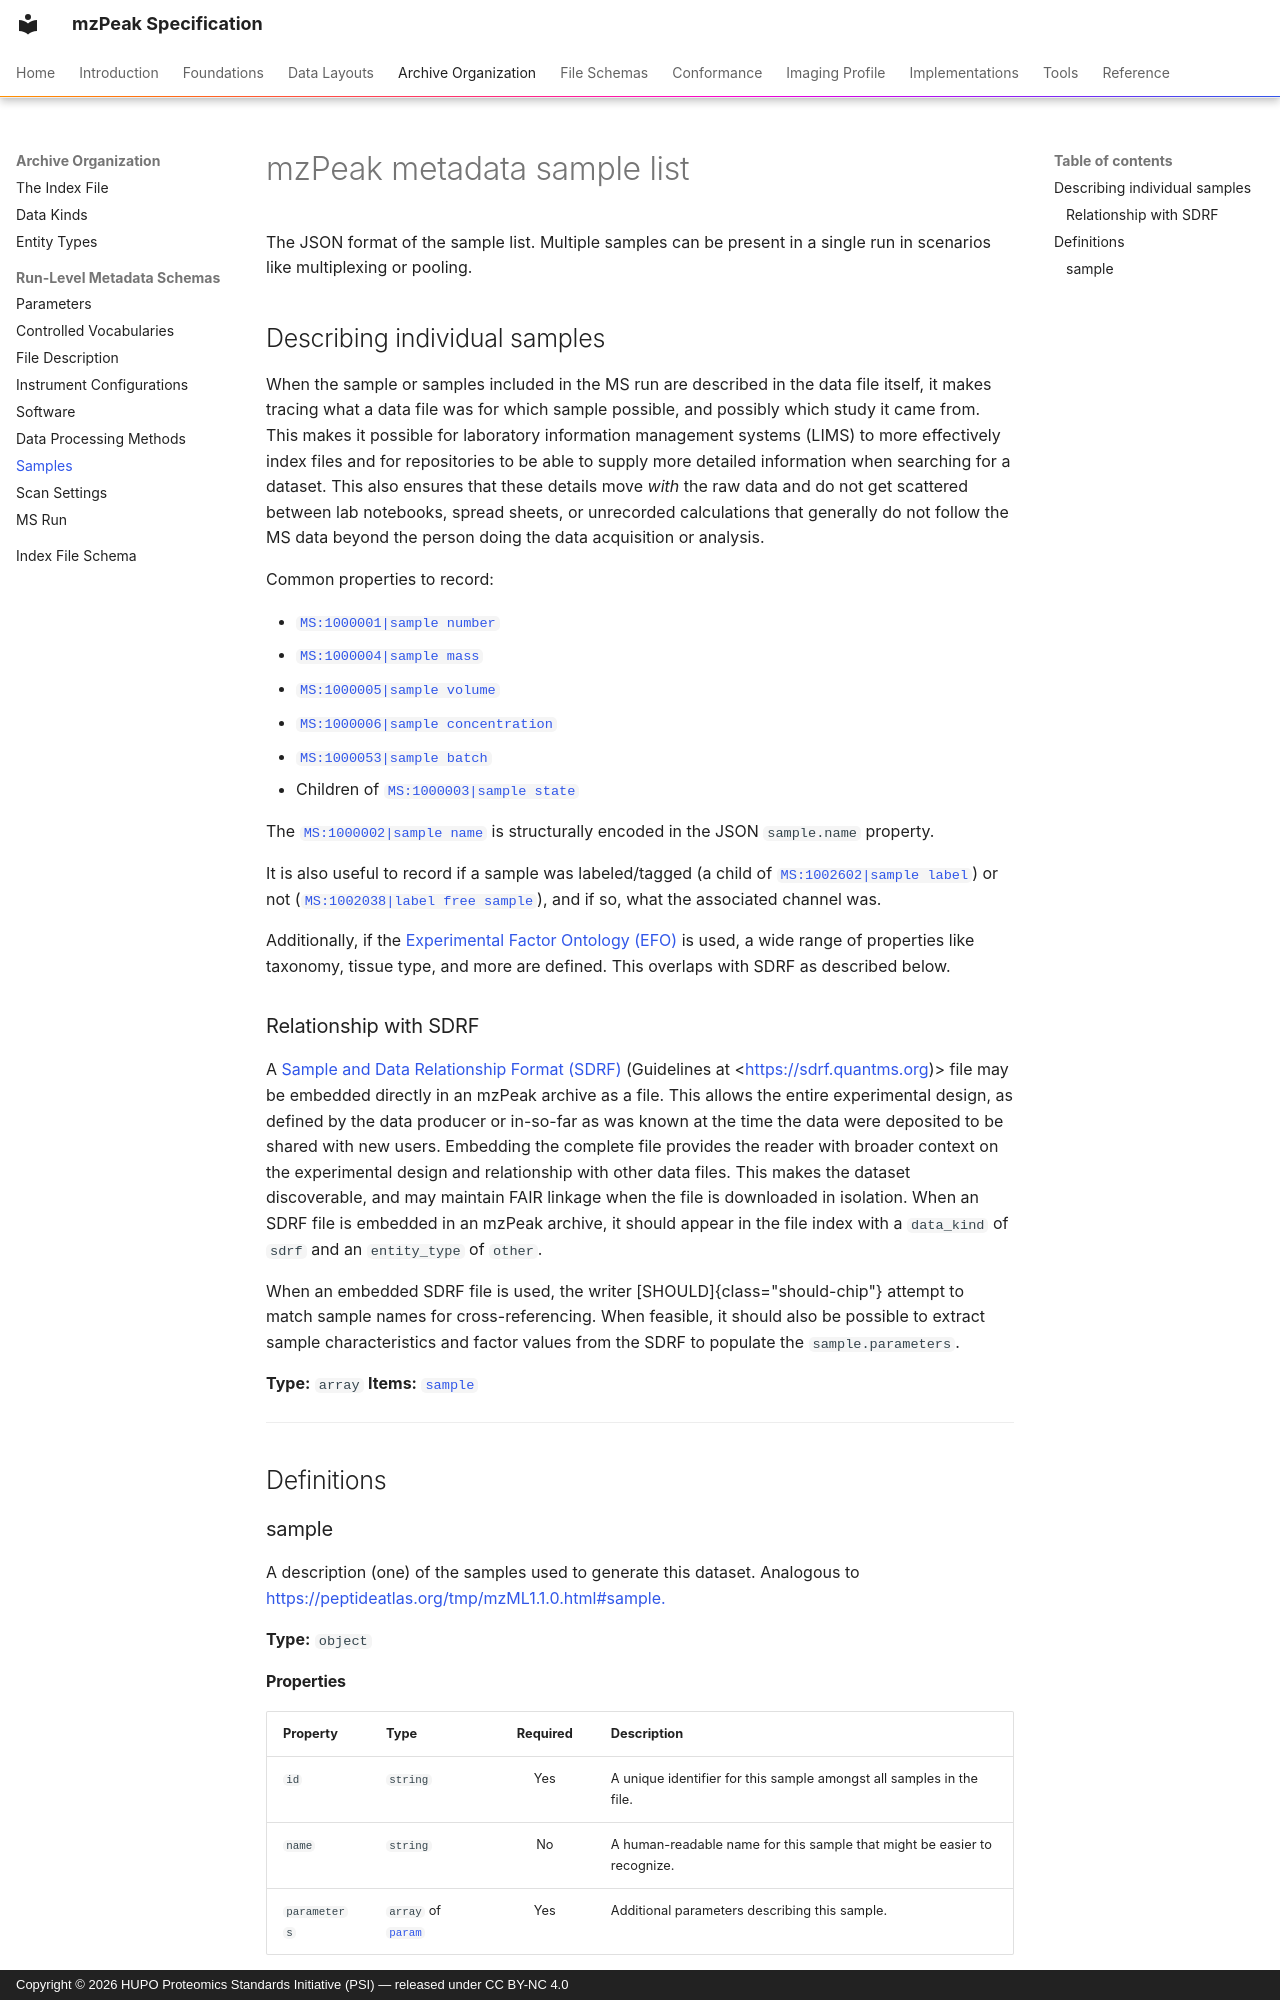

repository: HUPO-PSI/mzPeak-specification · page: archive/sample/index.html · generator: mkdocs · copyright: Copyright © 2026 HUPO Proteomics Standards Initiative (PSI) — released under CC BY-NC 4.0

# mzPeak metadata sample list

The JSON format of the sample list. Multiple samples can be present in a single run in scenarios like multiplexing or pooling.

## Describing individual samples

When the sample or samples included in the MS run are described in the data file itself, it makes tracing what a data file
was for which sample possible, and possibly which study it came from. This makes it possible for laboratory information
management systems (LIMS) to more effectively index files and for repositories to be able to supply more detailed information
when searching for a dataset. This also ensures that these details move *with* the raw data and do not get scattered between
lab notebooks, spread sheets, or unrecorded calculations that generally do not follow the MS data beyond the person doing the
data acquisition or analysis.

Common properties to record:

- [`MS:1000001|sample number`](http://purl.obolibrary.org/obo/MS_1000001)
- [`MS:1000004|sample mass`](http://purl.obolibrary.org/obo/MS_1000004)
- [`MS:1000005|sample volume`](http://purl.obolibrary.org/obo/MS_1000005)
- [`MS:1000006|sample concentration`](http://purl.obolibrary.org/obo/MS_1000006)
- [`MS:1000053|sample batch`](http://purl.obolibrary.org/obo/MS_1000053)
- Children of [`MS:1000003|sample state`](http://purl.obolibrary.org/obo/MS_1000003)

The [`MS:1000002|sample name`](http://purl.obolibrary.org/obo/MS_1000002) is structurally encoded in the JSON `sample.name` property.

It is also useful to record if a sample was labeled/tagged (a child of [`MS:1002602|sample label`](http://purl.obolibrary.org/obo/MS_1002602))
or not ([`MS:1002038|label free sample`](http://purl.obolibrary.org/obo/MS_1002038)), and if so, what the associated channel was.

Additionally, if the [Experimental Factor Ontology (EFO)](https://www.ebi.ac.uk/ols4/ontologies/efo) is used, a wide
range of properties like taxonomy, tissue type, and more are defined. This overlaps with SDRF as described below.

### Relationship with SDRF

A [Sample and Data Relationship Format (SDRF)](https://www.psidev.info/sdrf-sample-data-relationship-format) (Guidelines at <<https://sdrf.quantms.org>)> file may
be embedded directly in an mzPeak archive as a file. This allows the entire experimental design, as defined by the
data producer or in-so-far as was known at the time the data were deposited to be shared with new users. Embedding the complete file provides the
reader with broader context on the experimental design and relationship with other data files. This makes the dataset
discoverable, and may maintain FAIR linkage when the file is downloaded in isolation. When an SDRF file is embedded in an mzPeak
archive, it should appear in the file index with a `data_kind` of `sdrf` and an `entity_type` of `other`.

When an embedded SDRF file is used, the writer [SHOULD]{class="should-chip"} attempt to match sample names for cross-referencing. When
feasible, it should also be possible to extract sample characteristics and factor values from the SDRF to populate the `sample.parameters`.


**Type:** `array`
**Items:** [`sample`](#sample)

---

## Definitions

### sample
<a name="sample"></a>

A description (one) of the samples used to generate this dataset. Analogous to <https://peptideatlas.org/tmp/mzML1.1.0.html#sample.>

**Type:** `object`
